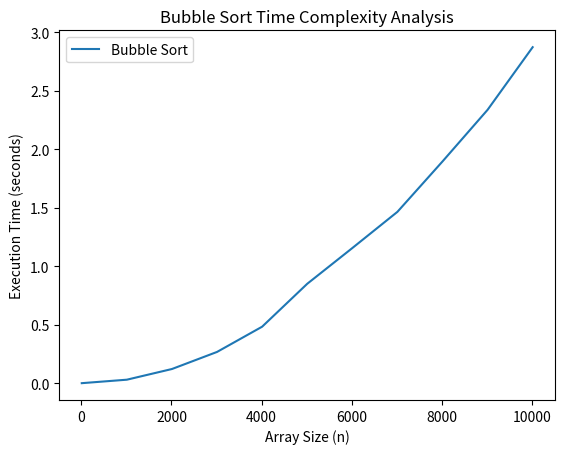

This chart was generated by the following Python code:
import time
import random
import matplotlib.pyplot as plt

def bubble_sort(arr):
    n = len(arr)

    for i in range(n):
        # Last i elements are already sorted, so no need to check them
        flag = 0
        for j in range(0, n-i-1):
            if arr[j] > arr[j+1]:
                arr[j], arr[j+1] = arr[j+1], arr[j]
                flag = 1
        if flag == 0:
            break

# Function to analyze the time complexity of an algorithm
def analyze_algorithm(algorithm, sizes):
    times = []

    for n in sizes:
        arr = [random.randint(1, 1000000) for _ in range(n)]

        start_time = time.time()
        algorithm(arr)
        end_time = time.time()

        execution_time = end_time - start_time
        times.append(execution_time)

    return times

# Function to plot the results
def plot_results(sizes, results, algorithm_name):
    plt.plot(sizes, results, label=algorithm_name)

# Sizes of the arrays to be tested
array_sizes = list(range(10, 10011, 1000))
print(array_sizes)
# Analyzing and plotting for Bubble Sort
bubble_sort_times = analyze_algorithm(bubble_sort, array_sizes)
plot_results(array_sizes, bubble_sort_times, "Bubble Sort")

# Displaying the plot
plt.xlabel('Array Size (n)')
plt.ylabel('Execution Time (seconds)')
plt.title('Bubble Sort Time Complexity Analysis')
plt.legend()
plt.show()
